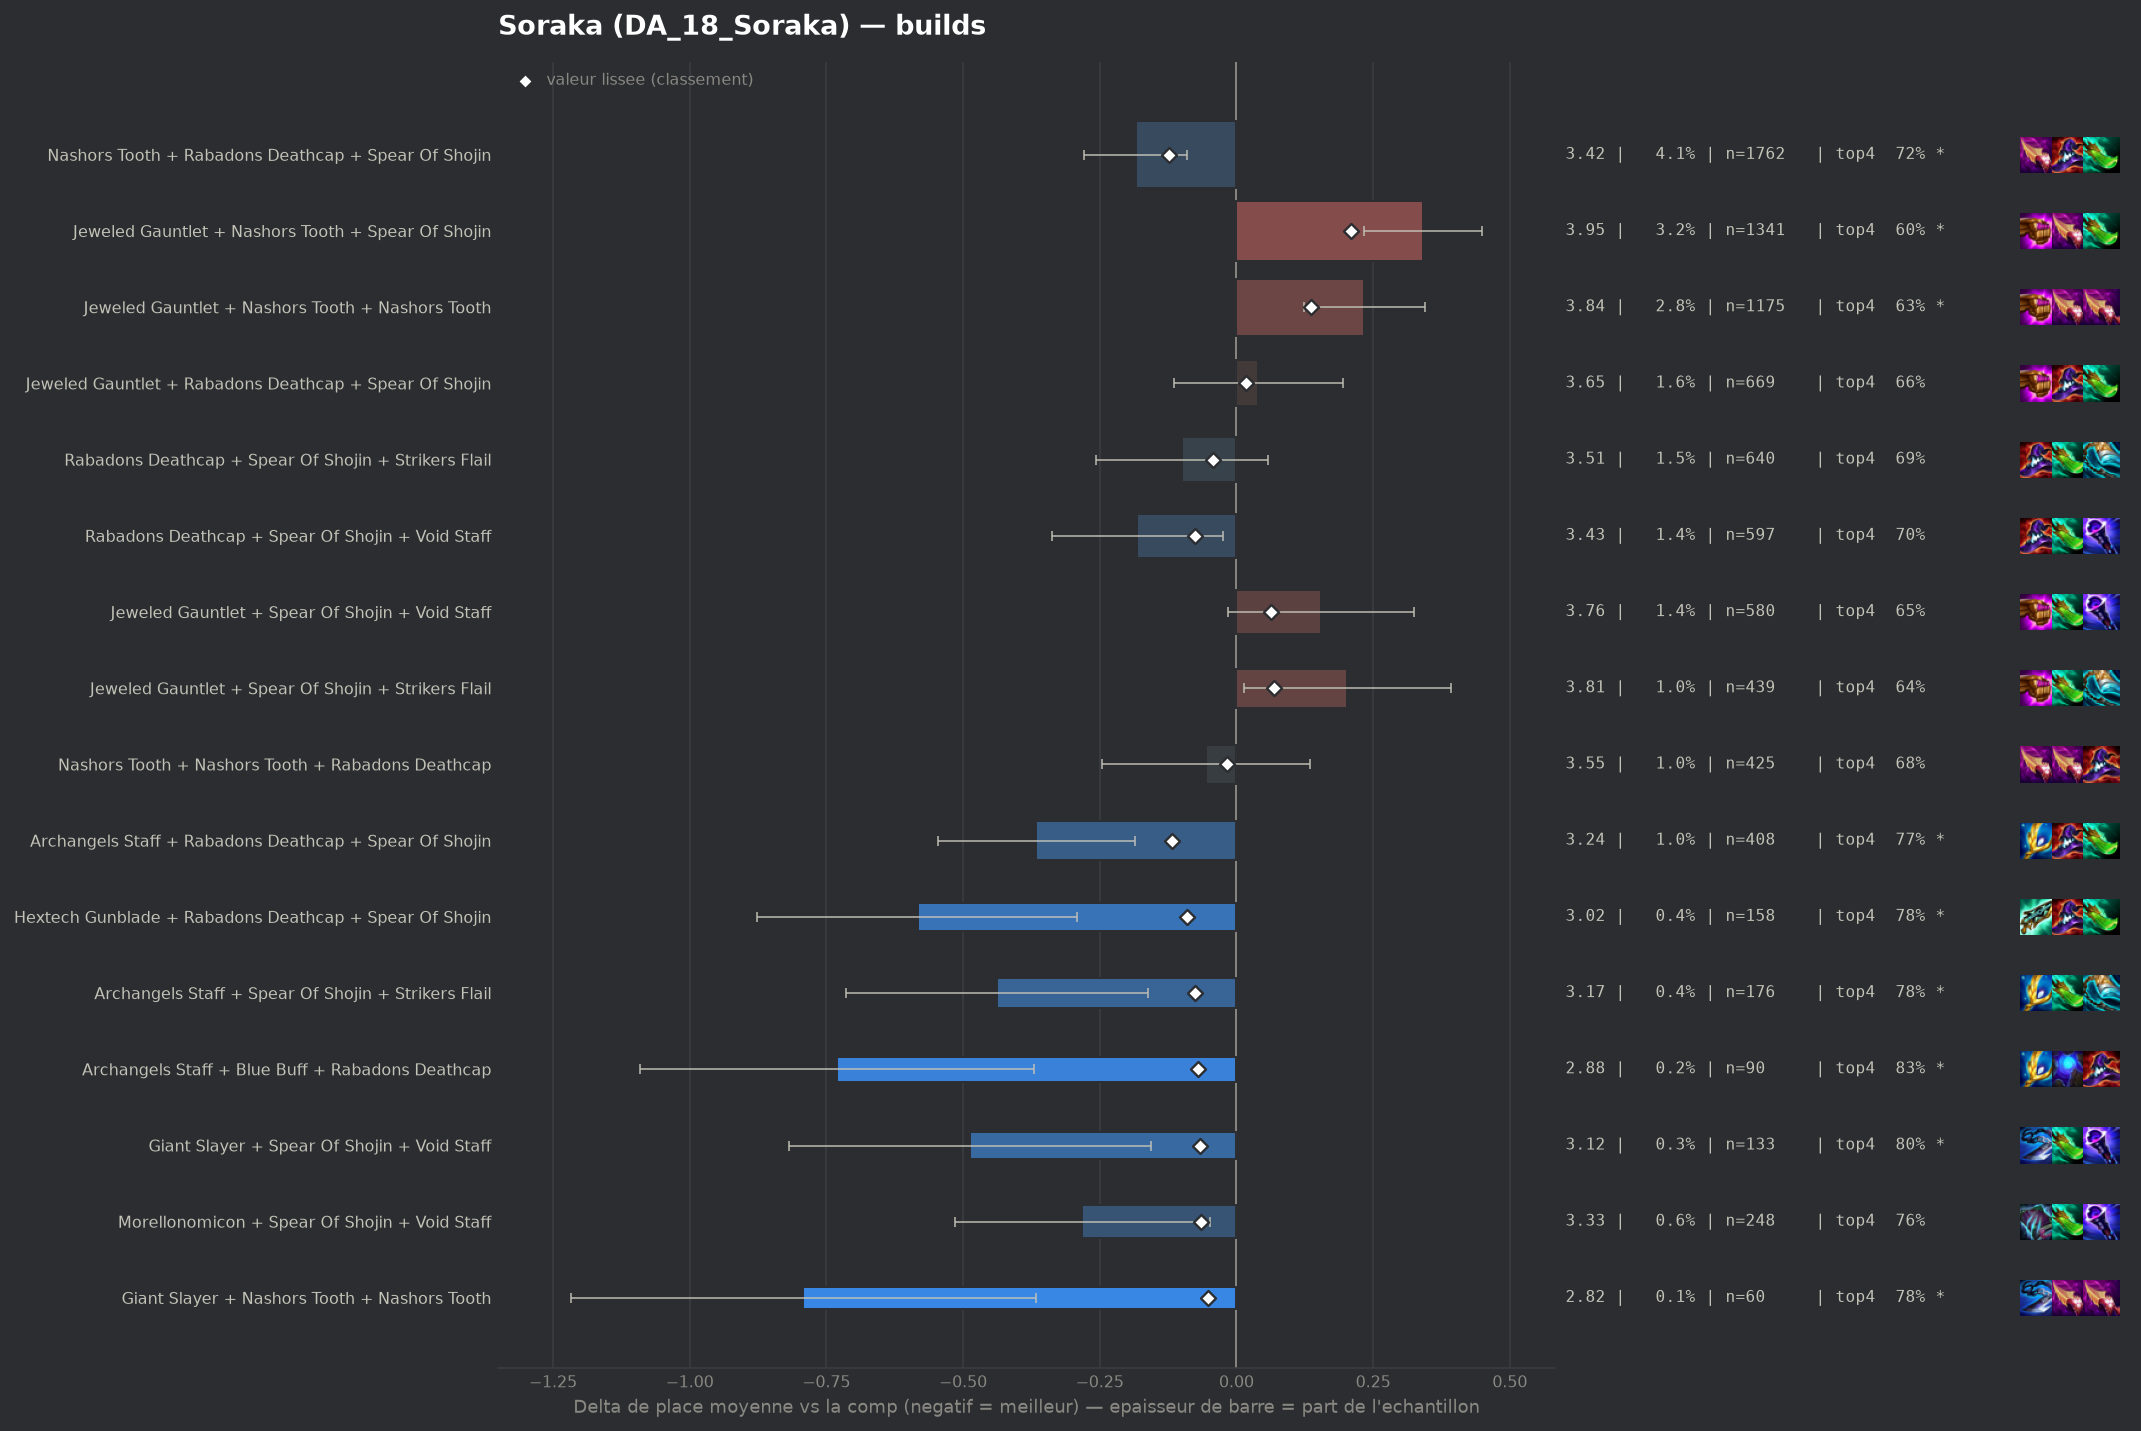

Data behind this chart, as committed beside it:
group, label, n, share, avg_place, shrunk_avg, score, d_avg, d_avg_pess, impact, d_top4, win, top2, top4, sd, z, p, significant
populaire, Nashors Tooth + Rabadons Deathcap + Spea…, 1762, 0.04139, 3.424, 3.484, -0.124, -0.184, -0.091, 0.0051, 0.0384, 0.1879, 0.3933, 0.7151, 1.956, -3.88, 0.00011, True
populaire, Archangels Staff + Rabadons Deathcap + S…, 408, 0.009584, 3.243, 3.49, -0.118, -0.366, -0.185, 0.0011, 0.0905, 0.201, 0.4142, 0.7672, 1.848, -3.98, 7e-05, True
pepite, Hextech Gunblade + Rabadons Deathcap + S…, 158, 0.003711, 3.025, 3.517, -0.091, -0.583, -0.291, 0.0003, 0.1018, 0.2658, 0.481, 0.7785, 1.872, -3.91, 9e-05, True
populaire, Rabadons Deathcap + Spear Of Shojin + Vo…, 597, 0.01402, 3.427, 3.534, -0.075, -0.181, -0.025, 0.001, 0.0251, 0.1993, 0.3903, 0.7018, 1.934, -2.27, 0.02298, False
pepite, Archangels Staff + Spear Of Shojin + Str…, 176, 0.004134, 3.17, 3.533, -0.075, -0.438, -0.162, 0.0003, 0.1017, 0.2045, 0.4432, 0.7784, 1.863, -3.11, 0.00186, True
pepite, Archangels Staff + Blue Buff + Rabadons …, 90, 0.002114, 2.878, 3.539, -0.07, -0.731, -0.37, 0.0001, 0.1566, 0.2667, 0.5111, 0.8333, 1.744, -3.97, 7e-05, True
pepite, Giant Slayer + Spear Of Shojin + Void St…, 133, 0.003124, 3.12, 3.542, -0.066, -0.488, -0.157, 0.0002, 0.1203, 0.2481, 0.4511, 0.797, 1.943, -2.89, 0.00382, True
pepite, Morellonomicon + Spear Of Shojin + Void …, 248, 0.005826, 3.327, 3.545, -0.064, -0.282, -0.048, 0.0004, 0.0854, 0.1815, 0.3952, 0.7621, 1.869, -2.37, 0.01797, False
pepite, Giant Slayer + Nashors Tooth + Nashors T…, 60, 0.001409, 2.817, 3.556, -0.052, -0.792, -0.367, 0.0001, 0.1066, 0.3167, 0.5, 0.7833, 1.678, -3.65, 0.00026, True
, Blue Buff + Rabadons Deathcap + Void Sta…, 152, 0.003571, 3.27, 3.557, -0.051, -0.339, -0.059, 0.0002, 0.0667, 0.1842, 0.4013, 0.7434, 1.755, -2.37, 0.01758, False
, Blue Buff + Nashors Tooth + Rabadons Dea…, 270, 0.006342, 3.404, 3.559, -0.049, -0.205, 0.0, 0.0003, 0.0529, 0.2037, 0.3667, 0.7296, 1.873, -1.79, 0.0735, False
, Morellonomicon + Rabadons Deathcap + Spe…, 98, 0.002302, 3.133, 3.559, -0.049, -0.476, -0.121, 0.0001, 0.0886, 0.2041, 0.449, 0.7653, 1.788, -2.63, 0.00853, True
, Dawncore + Rabadons Deathcap + Spear Of …, 68, 0.001597, 2.941, 3.559, -0.049, -0.667, -0.181, 0.0001, 0.088, 0.3235, 0.5441, 0.7647, 2.043, -2.69, 0.00711, True
, Dawncore + Rabadons Deathcap + Strikers …, 53, 0.001245, 2.849, 3.564, -0.044, -0.759, -0.296, 0.0001, 0.1535, 0.2642, 0.4906, 0.8302, 1.72, -3.21, 0.00132, True
populaire, Rabadons Deathcap + Spear Of Shojin + St…, 640, 0.01503, 3.509, 3.566, -0.043, -0.099, 0.0, 0.0006, 0.017, 0.1844, 0.3859, 0.6937, 2.011, -1.24, 0.2161, False
, Giant Slayer + Nashors Tooth + Spear Of …, 146, 0.00343, 3.322, 3.566, -0.042, -0.287, 0.0, 0.0001, 0.0425, 0.1918, 0.4452, 0.7192, 1.979, -1.75, 0.08079, False
, Blue Buff + Nashors Tooth + Void Staff, 45, 0.001057, 2.8, 3.568, -0.041, -0.808, -0.276, 0.0, 0.1455, 0.3556, 0.4889, 0.8222, 1.821, -2.98, 0.00292, True
, Giant Slayer + Hextech Gunblade + Spear …, 77, 0.001809, 3.13, 3.569, -0.04, -0.479, -0.088, 0.0001, 0.0765, 0.1818, 0.4286, 0.7532, 1.746, -2.4, 0.01629, False
, Archangels Staff + Hextech Gunblade + Sp…, 67, 0.001574, 3.06, 3.568, -0.04, -0.549, -0.123, 0.0001, 0.1293, 0.209, 0.4478, 0.806, 1.778, -2.52, 0.01161, False
, Emblem Elderwood + Jeweled Gauntlet + Sp…, 61, 0.001433, 3.016, 3.569, -0.04, -0.592, -0.091, 0.0001, 0.061, 0.3115, 0.541, 0.7377, 1.996, -2.32, 0.02061, False
, Giant Slayer + Rabadons Deathcap + Spear…, 333, 0.007822, 3.471, 3.57, -0.039, -0.137, 0.0, 0.0003, 0.008, 0.2162, 0.3874, 0.6847, 2.048, -1.22, 0.2241, False
, Archangels Staff + Spear Of Shojin + Voi…, 165, 0.003876, 3.37, 3.57, -0.039, -0.239, 0.0, 0.0002, 0.0506, 0.1939, 0.3939, 0.7273, 1.885, -1.62, 0.1046, False
, Giant Slayer + Nashors Tooth + Rabadons …, 137, 0.003218, 3.336, 3.571, -0.038, -0.273, 0.0, 0.0001, 0.0532, 0.1898, 0.4015, 0.7299, 1.865, -1.71, 0.08765, False
, Blue Buff + Rabadons Deathcap + Spear Of…, 130, 0.003054, 3.323, 3.571, -0.038, -0.285, 0.0, 0.0001, 0.0618, 0.2077, 0.4385, 0.7385, 1.993, -1.63, 0.1031, False
, Archangels Staff + Nashors Tooth + Nasho…, 110, 0.002584, 3.273, 3.57, -0.038, -0.336, 0.0, 0.0001, 0.0597, 0.2273, 0.4, 0.7364, 1.925, -1.83, 0.06785, False
, Blue Buff + Giant Slayer + Rabadons Deat…, 117, 0.002748, 3.299, 3.571, -0.037, -0.309, 0.0, 0.0001, 0.0925, 0.2137, 0.4103, 0.7692, 1.936, -1.73, 0.08445, False
, Hextech Gunblade + Nashors Tooth + Rabad…, 97, 0.002279, 3.258, 3.573, -0.036, -0.351, 0.0, 0.0001, 0.1171, 0.1443, 0.4227, 0.7938, 1.835, -1.88, 0.06013, False
, Red Buff + Spear Of Shojin + Void Staff, 78, 0.001832, 3.192, 3.573, -0.035, -0.416, -0.023, 0.0001, 0.131, 0.1795, 0.4359, 0.8077, 1.769, -2.07, 0.03799, False
, Adaptive Helm + Archangels Staff + Rabad…, 42, 0.0009866, 2.857, 3.573, -0.035, -0.751, -0.246, 0.0, 0.1566, 0.2619, 0.5238, 0.8333, 1.67, -2.91, 0.00358, True
, Blue Buff + Rabadons Deathcap + Rabadons…, 57, 0.001339, 3.088, 3.576, -0.033, -0.521, -0.074, 0.0, 0.1303, 0.193, 0.4386, 0.807, 1.72, -2.28, 0.02237, False
, Spear Of Shojin + Spear Of Shojin + Void…, 42, 0.0009866, 2.929, 3.576, -0.032, -0.68, -0.138, 0.0, 0.1566, 0.2143, 0.5476, 0.8333, 1.791, -2.46, 0.01397, False
, Hextech Gunblade + Spear Of Shojin + Voi…, 85, 0.001997, 3.271, 3.578, -0.031, -0.338, 0.0, 0.0001, 0.088, 0.1882, 0.3882, 0.7647, 1.837, -1.69, 0.09032, False
, Blue Buff + Spear Of Shojin + Void Staff, 44, 0.001034, 2.977, 3.577, -0.031, -0.631, -0.117, 0.0, 0.1415, 0.2273, 0.4773, 0.8182, 1.738, -2.41, 0.0161, False
, Hextech Gunblade + Spear Of Shojin + Str…, 96, 0.002255, 3.312, 3.578, -0.03, -0.296, 0.0, 0.0001, 0.0004, 0.2812, 0.4167, 0.6771, 2.017, -1.44, 0.1511, False
, Emblem Spellweaver + Jeweled Gauntlet + …, 91, 0.002138, 3.297, 3.578, -0.03, -0.312, 0.0, 0.0001, 0.0596, 0.2308, 0.3956, 0.7363, 1.884, -1.58, 0.1149, False
, Adaptive Helm + Giant Slayer + Rabadons …, 54, 0.001268, 3.111, 3.579, -0.03, -0.497, -0.033, 0.0, 0.1196, 0.2222, 0.4259, 0.7963, 1.739, -2.1, 0.03577, False
, Emblem Spellweaver + Spear Of Shojin + V…, 43, 0.00101, 2.977, 3.578, -0.03, -0.632, -0.071, 0.0, 0.114, 0.2791, 0.4651, 0.7907, 1.874, -2.21, 0.02715, False
, Jeweled Gauntlet + Rabadons Deathcap + S…, 54, 0.001268, 3.13, 3.58, -0.029, -0.479, 0.0, 0.0, 0.0826, 0.2037, 0.5185, 0.7593, 1.906, -1.85, 0.06503, False
, Adaptive Helm + Blue Buff + Rabadons Dea…, 45, 0.001057, 3.022, 3.579, -0.029, -0.586, -0.03, 0.0, 0.1455, 0.2667, 0.5111, 0.8222, 1.903, -2.07, 0.03891, False
, Archangels Staff + Archangels Staff + Sp…, 74, 0.001738, 3.257, 3.58, -0.028, -0.352, 0.0, 0.0, 0.0801, 0.2297, 0.3919, 0.7568, 1.882, -1.61, 0.1083, False
, Morellonomicon + Rabadons Deathcap + Voi…, 69, 0.001621, 3.232, 3.58, -0.028, -0.377, 0.0, 0.0, 0.0479, 0.1739, 0.4348, 0.7246, 1.762, -1.77, 0.07623, False
, Blue Buff + Giant Slayer + Void Staff, 56, 0.001315, 3.161, 3.581, -0.028, -0.448, 0.0, 0.0, 0.109, 0.2143, 0.4464, 0.7857, 1.84, -1.82, 0.06882, False
, Archangels Staff + Hextech Gunblade + Na…, 50, 0.001175, 3.1, 3.58, -0.028, -0.508, -0.005, 0.0, 0.1233, 0.2, 0.46, 0.8, 1.814, -1.98, 0.04763, False
, Lich Bane + Jeweled Gauntlet + Spear Of …, 49, 0.001151, 3.122, 3.582, -0.026, -0.486, 0.0, 0.0, 0.0988, 0.2245, 0.4694, 0.7755, 1.923, -1.77, 0.07713, False
, Adaptive Helm + Spear Of Shojin + Void S…, 42, 0.0009866, 3.048, 3.582, -0.026, -0.561, -0.062, 0.0, 0.109, 0.2143, 0.5, 0.7857, 1.647, -2.21, 0.02743, False
, Emblem Spellweaver + Rabadons Deathcap +…, 81, 0.001903, 3.321, 3.583, -0.025, -0.287, 0.0, 0.0, 0.0393, 0.2099, 0.4198, 0.716, 1.949, -1.33, 0.1848, False
, Archangels Staff + Rabadons Deathcap + V…, 68, 0.001597, 3.265, 3.583, -0.025, -0.344, 0.0, 0.0, 0.0586, 0.1765, 0.4265, 0.7353, 1.828, -1.55, 0.1214, False
, Archangels Staff + Blue Buff + Void Staf…, 64, 0.001503, 3.25, 3.583, -0.025, -0.358, 0.0, 0.0, 0.0733, 0.25, 0.4375, 0.75, 2.046, -1.4, 0.1615, False
, Blue Buff + Giant Slayer + Strikers Flai…, 64, 0.001503, 3.25, 3.583, -0.025, -0.358, 0.0, 0.0, 0.0889, 0.2031, 0.4062, 0.7656, 1.803, -1.59, 0.112, False
, Hextech Gunblade + Jeweled Gauntlet + Vo…, 61, 0.001433, 3.23, 3.583, -0.025, -0.379, 0.0, 0.0, 0.0774, 0.1475, 0.459, 0.7541, 1.868, -1.58, 0.1134, False
, Hextech Gunblade + Nashors Tooth + Nasho…, 60, 0.001409, 3.233, 3.584, -0.025, -0.375, 0.0, 0.0, 0.09, 0.25, 0.4333, 0.7667, 1.969, -1.47, 0.1404, False
, Dawncore + Jeweled Gauntlet + Nashors To…, 91, 0.002138, 3.363, 3.585, -0.024, -0.246, 0.0, 0.0001, 0.0156, 0.2088, 0.3516, 0.6923, 1.807, -1.3, 0.195, False
, Archangels Staff + Giant Slayer + Spear …, 101, 0.002373, 3.396, 3.586, -0.023, -0.212, 0.0, 0.0001, 0.056, 0.2079, 0.3861, 0.7327, 1.935, -1.1, 0.2706, False
, Dawncore + Nashors Tooth + Rabadons Deat…, 60, 0.001409, 3.267, 3.586, -0.022, -0.342, 0.0, 0.0, 0.0566, 0.2667, 0.45, 0.7333, 1.957, -1.35, 0.1764, False
, Blue Buff + Jeweled Gauntlet + Morellono…, 73, 0.001715, 3.342, 3.587, -0.021, -0.266, 0.0, 0.0, 0.0904, 0.2055, 0.3836, 0.7671, 1.86, -1.22, 0.2222, False
, Emblem Elderwood + Jeweled Gauntlet + Na…, 46, 0.001081, 3.196, 3.587, -0.021, -0.413, 0.0, 0.0, 0.0842, 0.2174, 0.3478, 0.7609, 1.61, -1.74, 0.08232, False
, Adaptive Helm + Rabadons Deathcap + Stri…, 64, 0.001503, 3.344, 3.59, -0.019, -0.265, 0.0, 0.0, 0.0577, 0.1875, 0.3594, 0.7344, 1.787, -1.18, 0.2366, False
populaire, Nashors Tooth + Nashors Tooth + Rabadons…, 425, 0.009983, 3.553, 3.59, -0.018, -0.055, 0.0, 0.0002, 0.0033, 0.1859, 0.3553, 0.68, 1.998, -0.57, 0.569, False
, Adaptive Helm + Rabadons Deathcap + Spea…, 80, 0.001879, 3.4, 3.591, -0.018, -0.208, 0.0, 0.0, 0.0358, 0.2125, 0.4, 0.7125, 1.96, -0.95, 0.3419, False
, Morellonomicon + Nashors Tooth + Void St…, 67, 0.001574, 3.358, 3.59, -0.018, -0.25, 0.0, 0.0, 0.0397, 0.194, 0.403, 0.7164, 1.937, -1.06, 0.2908, False
... 121 more rows
